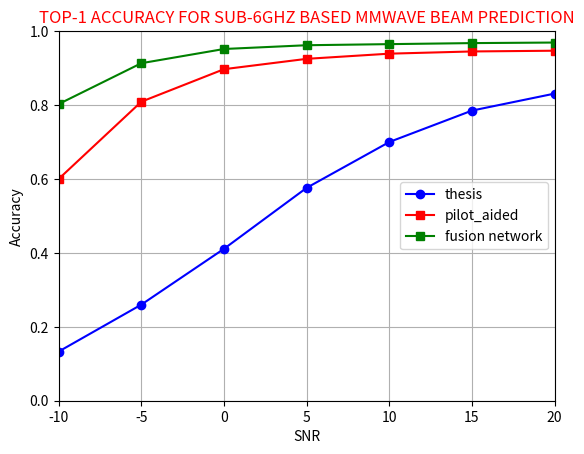

Reproduce this figure in Python.
#####  Painting the Communication Rate    #####
import numpy as np 
import matplotlib.pyplot as plt
SNR = [-10,-5,0,5,10,15,20]

overall_upper = [0.133,0.26,0.411,0.576,0.70,0.785,0.831]
overall_lower = [0.1268,0.2466,0.4088,0.5656,0.7056,0.7825,0.8284]
pilot_aided = [0.60,0.809,0.897,0.925,0.939,0.945,0.947]
fusion = [0.8026352075992033, 0.9131913589704305, 0.951647004749502, 0.96182013176038, 0.9647924007966907, 0.9675808181400337, 0.969112915581431]
plt.grid()
plt.xlabel('SNR')
plt.ylabel('Accuracy')
plt.xlim(-10, 20)
plt.ylim(0, 1)

#plt.plot(SNR,overall_pred,'bo-',label='')
plt.title('TOP-1 ACCURACY FOR SUB-6GHZ BASED MMWAVE BEAM PREDICTION', fontsize=12, color='r')
plt.plot(SNR,overall_upper,'bo-',label='thesis')
plt.plot(SNR,pilot_aided,'rs-',label='pilot_aided')
plt.plot(SNR,fusion,'gs-',label='fusion network')

plt.legend(loc = 'center right')
plt.show()